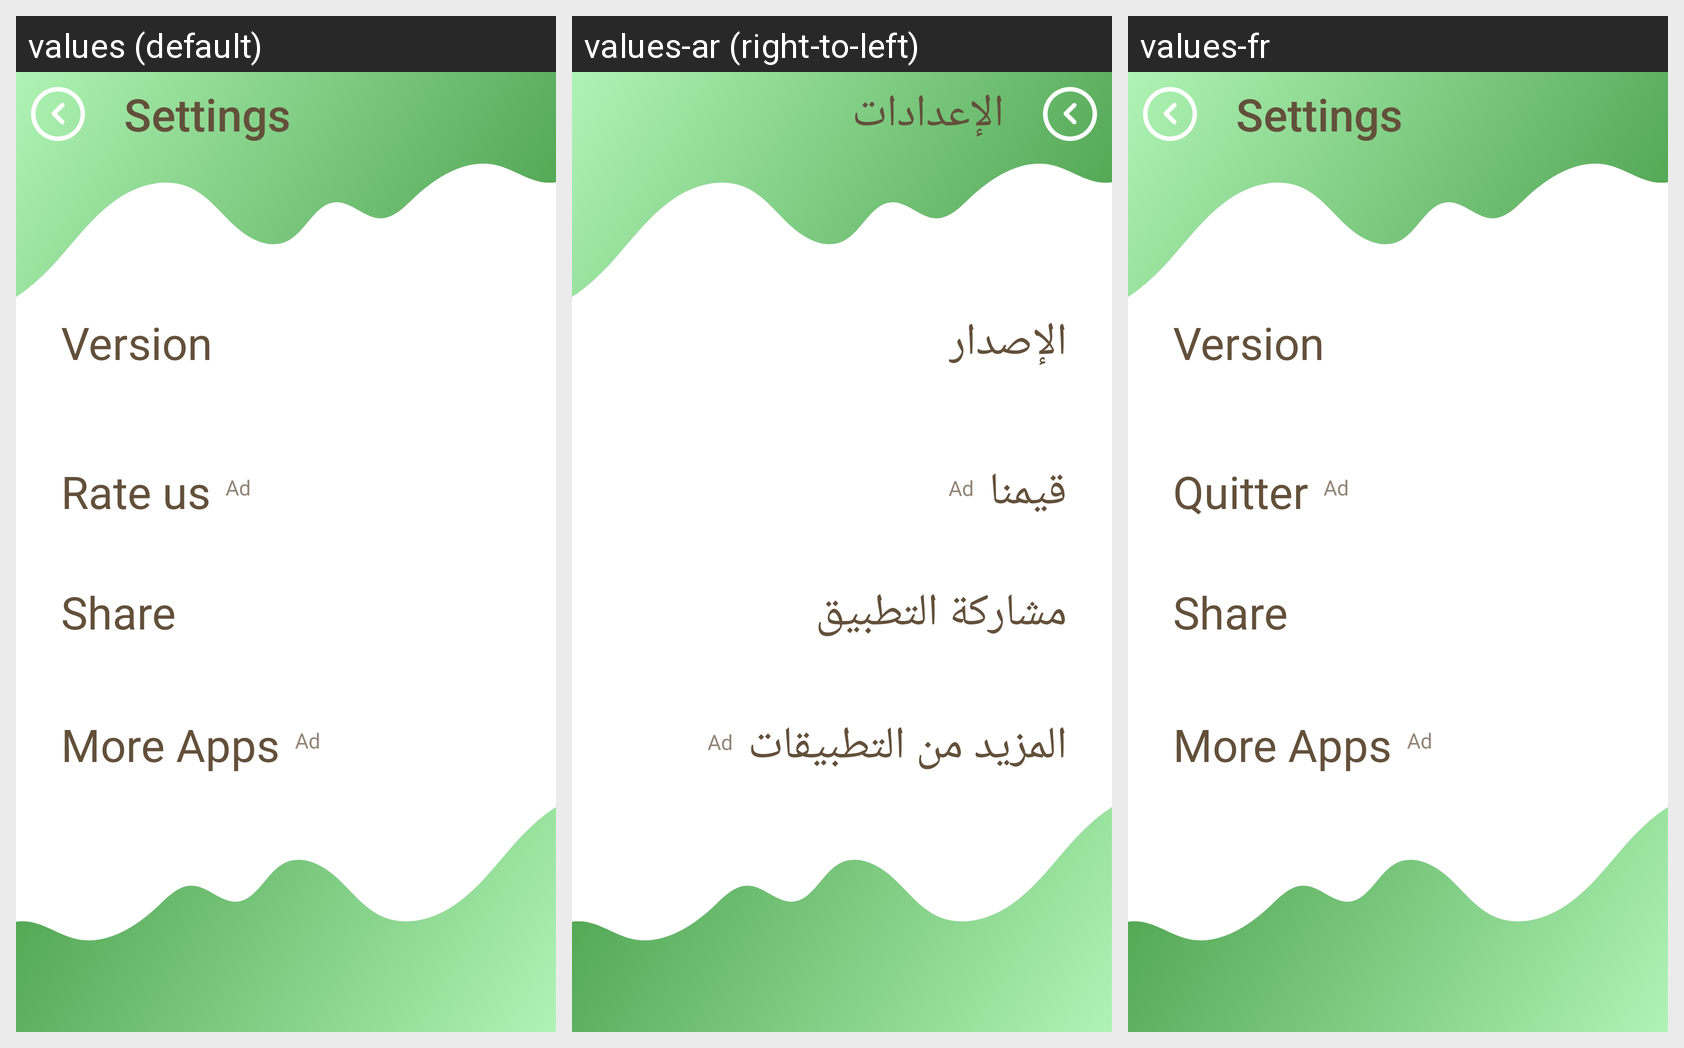

For this localized Android screen grid, give each drawn string resource with its value in every locale shown.
Android screen res/layout/activity_settings.xml rendered under 3 locales, left to right: values (default), values-ar (right-to-left), values-fr. Device: Nexus 5 (rendered at 1080×1920; each locale shown at half size, 540×960, under a caption strip naming it); theme AppTheme.
Strings drawn on this screen, with the default value and each locale's value (text and hints the layout hard-codes, and strings that could not be matched under every locale, appear in the picture but are not listed):

settings_screen_title
  values: Settings
  values-ar: الإعدادات
  values-fr: Settings

version
  values: Version
  values-ar: الإصدار
  values-fr: Version

rate_us
  values: Rate us
  values-ar: قيمنا
  values-fr: Quitter

ad
  values: Ad
  values-ar: Ad  [not translated; the default value is used]
  values-fr: Ad  [not translated; the default value is used]

share
  values: Share
  values-ar: مشاركة التطبيق
  values-fr: Share

more_apps
  values: More Apps
  values-ar: المزيد من التطبيقات
  values-fr: More Apps
